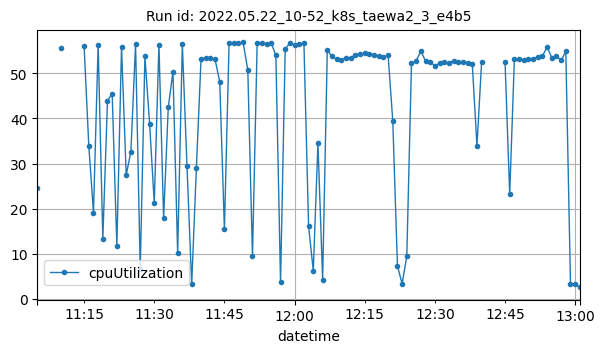

Values plotted in this chart, from the file beside it:
datetime, cpuUtilization
2022-05-22T11:05:00Z, 24.65
2022-05-22T11:10:00Z, 55.51
2022-05-22T11:15:00Z, 55.98
2022-05-22T11:16:00Z, 33.95
2022-05-22T11:17:00Z, 19.14
2022-05-22T11:18:00Z, 56.35
2022-05-22T11:19:00Z, 13.36
2022-05-22T11:20:00Z, 43.96
2022-05-22T11:21:00Z, 45.44
2022-05-22T11:22:00Z, 11.7
2022-05-22T11:23:00Z, 55.83
2022-05-22T11:24:00Z, 27.48
2022-05-22T11:25:00Z, 32.62
2022-05-22T11:26:00Z, 56.48
2022-05-22T11:27:00Z, 6.593
2022-05-22T11:28:00Z, 53.76
2022-05-22T11:29:00Z, 38.87
2022-05-22T11:30:00Z, 21.27
2022-05-22T11:31:00Z, 56.33
2022-05-22T11:32:00Z, 17.88
2022-05-22T11:33:00Z, 42.52
2022-05-22T11:34:00Z, 50.34
2022-05-22T11:35:00Z, 10.17
2022-05-22T11:36:00Z, 56.42
2022-05-22T11:37:00Z, 29.35
2022-05-22T11:38:00Z, 3.206
2022-05-22T11:39:00Z, 28.92
2022-05-22T11:40:00Z, 53.13
2022-05-22T11:41:00Z, 53.47
2022-05-22T11:42:00Z, 53.36
2022-05-22T11:43:00Z, 53.06
2022-05-22T11:44:00Z, 48.14
2022-05-22T11:45:00Z, 15.45
2022-05-22T11:46:00Z, 56.79
2022-05-22T11:47:00Z, 56.75
2022-05-22T11:48:00Z, 56.74
2022-05-22T11:49:00Z, 56.82
2022-05-22T11:50:00Z, 50.76
2022-05-22T11:51:00Z, 9.443
2022-05-22T11:52:00Z, 56.6
2022-05-22T11:53:00Z, 56.61
2022-05-22T11:54:00Z, 56.56
2022-05-22T11:55:00Z, 56.71
2022-05-22T11:56:00Z, 53.98
2022-05-22T11:57:00Z, 3.668
2022-05-22T11:58:00Z, 55.34
2022-05-22T11:59:00Z, 56.73
2022-05-22T12:00:00Z, 56.24
2022-05-22T12:01:00Z, 56.5
2022-05-22T12:02:00Z, 56.68
2022-05-22T12:03:00Z, 16.09
2022-05-22T12:04:00Z, 6.247
2022-05-22T12:05:00Z, 34.45
2022-05-22T12:06:00Z, 4.292
2022-05-22T12:07:00Z, 55.14
2022-05-22T12:08:00Z, 53.71
2022-05-22T12:09:00Z, 53.07
2022-05-22T12:10:00Z, 53.04
2022-05-22T12:11:00Z, 53.36
2022-05-22T12:12:00Z, 53.38
... 45 more rows
